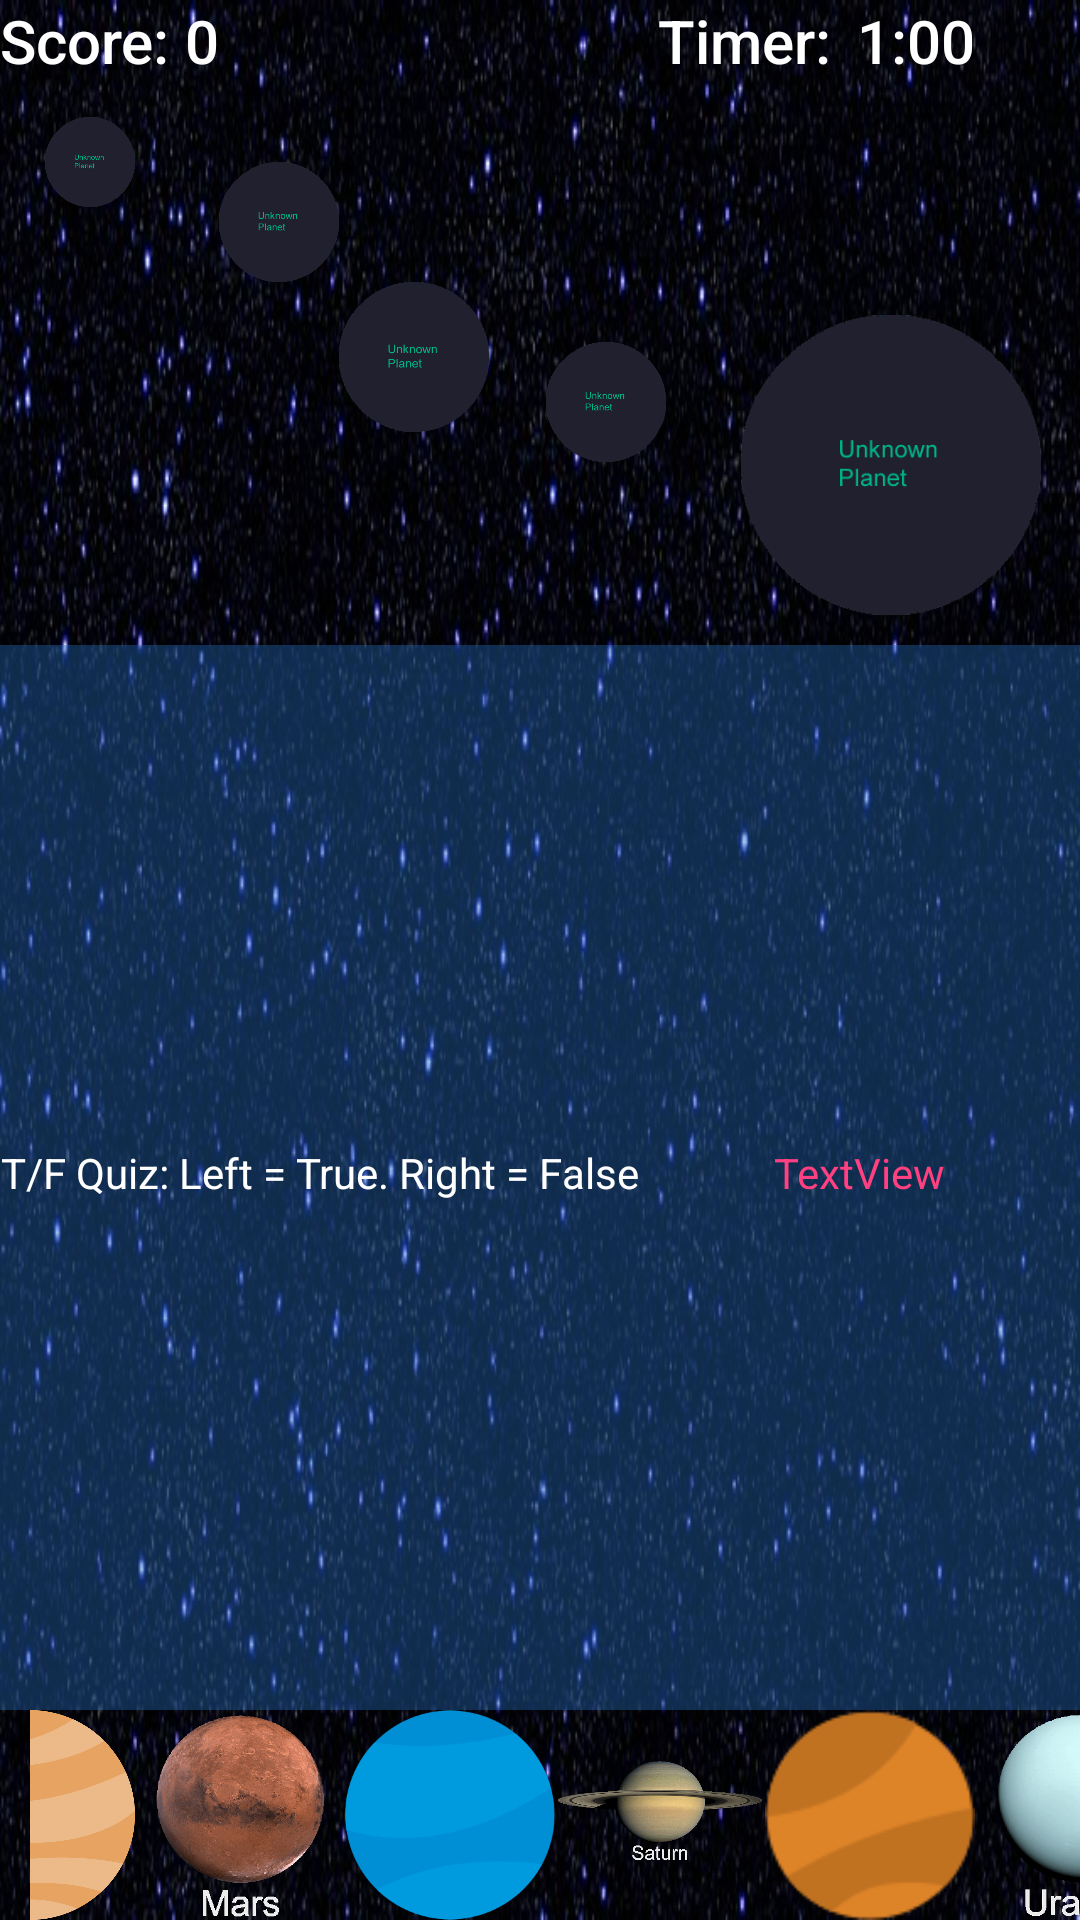

Layout XML and referenced resources for this Android screen:
<!-- AndroidManifest.xml: application theme AppTheme -->
<!-- res/layout/activity_game.xml -->
<?xml version="1.0" encoding="utf-8"?>
<RelativeLayout xmlns:android="http://schemas.android.com/apk/res/android"
    xmlns:app="http://schemas.android.com/apk/res-auto"
    xmlns:tools="http://schemas.android.com/tools"
    android:id="@+id/relativeGame"
    android:layout_width="match_parent"
    android:layout_height="match_parent"
    android:background="@drawable/stars_space"
    android:focusable="true"
    android:orientation="vertical">

    <TextView
        android:id="@+id/currentScore"
        android:layout_width="wrap_content"
        android:layout_height="wrap_content"
        android:layout_alignParentTop="true"
        android:layout_toEndOf="@+id/textView6"
        android:text="0"
        android:textAppearance="@android:style/TextAppearance.Material.Title"
        android:textColor="@android:color/background_light"
        tools:layout_editor_absoluteX="174dp"
        tools:layout_editor_absoluteY="16dp" />

    <TextView
        android:id="@+id/textView6"
        android:layout_width="wrap_content"
        android:layout_height="wrap_content"
        android:layout_alignParentStart="true"
        android:layout_alignParentTop="true"
        android:layout_toEndOf="@+id/linearLayout"
        android:text="Score: "
        android:textAppearance="@android:style/TextAppearance.Material.Title"
        android:textColor="@android:color/background_light"
        tools:layout_editor_absoluteX="174dp"
        tools:layout_editor_absoluteY="16dp" />

    <TextView
        android:id="@+id/textView5"
        android:layout_width="wrap_content"
        android:layout_height="wrap_content"
        android:layout_alignParentEnd="true"
        android:layout_alignParentTop="true"
        android:layout_marginEnd="83dp"
        android:text="Timer:"
        android:textAppearance="@android:style/TextAppearance.Material.Title"
        android:textColor="@android:color/background_light"
        tools:layout_editor_absoluteX="174dp"
        tools:layout_editor_absoluteY="16dp" />

    <TextView
        android:id="@+id/timer"
        android:layout_width="wrap_content"
        android:layout_height="wrap_content"
        android:layout_alignParentEnd="true"
        android:layout_alignParentTop="true"
        android:layout_marginEnd="35dp"
        android:text="1:00"
        android:textAppearance="@android:style/TextAppearance.Material.Title"
        android:textColor="@android:color/background_light"
        tools:layout_editor_absoluteX="174dp"
        tools:layout_editor_absoluteY="16dp" />

    <RelativeLayout
        android:id="@+id/linearLayout"
        android:layout_width="match_parent"
        android:layout_height="wrap_content"
        android:layout_alignParentStart="true"
        android:layout_below="@+id/currentScore"
        android:orientation="horizontal"
        android:paddingBottom="10sp">


        <ImageView
            android:id="@+id/mercuryBlank"
            android:layout_width="30sp"
            android:layout_height="30sp"
            android:layout_alignParentStart="true"
            android:layout_alignParentTop="true"
            android:layout_marginStart="15dp"
            android:layout_marginTop="12dp"
            android:layout_weight="0.00"
            app:srcCompat="@drawable/planet_unknown" />

        <ImageView
            android:id="@+id/venusBlank"
            android:layout_width="40sp"
            android:layout_height="40sp"
            android:layout_alignTop="@+id/mercuryBlank"
            android:layout_marginStart="28dp"
            android:layout_marginTop="15dp"
            android:layout_toEndOf="@+id/mercuryBlank"
            app:srcCompat="@drawable/planet_unknown" />

        <ImageView
            android:id="@+id/earthBlank"
            android:layout_width="50sp"
            android:layout_height="50sp"
            android:layout_below="@+id/venusBlank"
            android:layout_toEndOf="@+id/venusBlank"
            app:srcCompat="@drawable/planet_unknown" />

        <ImageView
            android:id="@+id/marsBlank"
            android:layout_width="40sp"
            android:layout_height="40sp"
            android:layout_below="@+id/uranusBlank"
            android:layout_marginStart="19dp"
            android:layout_toEndOf="@+id/earthBlank"
            app:srcCompat="@drawable/planet_unknown" />

        <ImageView
            android:id="@+id/jupiterBlank"
            android:layout_width="100sp"
            android:layout_height="100sp"
            android:layout_alignTop="@+id/earthBlank"
            android:layout_marginStart="25dp"
            android:layout_marginTop="11dp"
            android:layout_toEndOf="@+id/marsBlank"
            app:srcCompat="@drawable/planet_unknown" />

        <ImageView
            android:id="@+id/saturnBlank"
            android:layout_width="80sp"
            android:layout_height="80sp"
            android:layout_alignBottom="@+id/marsBlank"
            android:layout_marginStart="19dp"
            android:layout_toEndOf="@+id/jupiterBlank"
            app:srcCompat="@drawable/planet_unknown" />

        <ImageView
            android:id="@+id/uranusBlank"
            android:layout_width="60sp"
            android:layout_height="60sp"
            android:layout_alignTop="@+id/venusBlank"
            android:layout_marginStart="24dp"
            android:layout_toEndOf="@+id/saturnBlank"
            app:srcCompat="@drawable/planet_unknown" />

        <ImageView
            android:id="@+id/neptuneBlank"
            android:layout_width="60sp"
            android:layout_height="60sp"
            android:layout_alignBottom="@+id/saturnBlank"
            android:layout_toEndOf="@+id/uranusBlank"
            app:srcCompat="@drawable/planet_unknown" />
    </RelativeLayout>

    <LinearLayout
        android:layout_width="match_parent"
        android:layout_height="wrap_content"
        android:layout_above="@+id/linearLayoutPlanets"
        android:layout_alignParentStart="true"
        android:layout_below="@+id/linearLayout"
        android:background="@color/blue_overlay"
        android:orientation="horizontal"
        android:paddingBottom="3dp"
        android:weightSum="1">

        <TextView
            android:id="@+id/quickQuiz"
            android:layout_width="wrap_content"
            android:layout_height="match_parent"
            android:gravity="center"
            android:text="T/F Quiz: Left = True. Right = False"
            android:textColor="@android:color/background_light" />

        <TextView
            android:id="@+id/tfQuizText"
            android:layout_width="match_parent"
            android:layout_height="match_parent"
            android:gravity="center"
            android:text="TextView"
            android:textColor="@color/colorAccent" />
    </LinearLayout>

    <LinearLayout
        android:id="@+id/linearLayoutPlanets"
        android:layout_width="match_parent"
        android:layout_height="wrap_content"
        android:layout_alignParentBottom="true"
        android:layout_alignParentStart="true"
        android:background="@color/dark_blue_overlay"
        android:gravity="center"
        android:orientation="horizontal"
        android:paddingLeft="10sp"
        android:weightSum="1">

        <ImageView
            android:id="@+id/earth"
            android:layout_width="70sp"
            android:layout_height="70sp"
            app:srcCompat="@drawable/earth" />

        <ImageView
            android:id="@+id/jupiter"
            android:layout_width="70sp"
            android:layout_height="70sp"
            app:srcCompat="@drawable/jupiter" />

        <ImageView
            android:id="@+id/mars"
            android:layout_width="70sp"
            android:layout_height="70sp"
            app:srcCompat="@drawable/mars" />

        <ImageView
            android:id="@+id/neptune"
            android:layout_width="70sp"
            android:layout_height="70sp"
            app:srcCompat="@drawable/neptune" />

        <ImageView
            android:id="@+id/saturn"
            android:layout_width="70sp"
            android:layout_height="70sp"
            app:srcCompat="@drawable/saturn" />

        <ImageView
            android:id="@+id/venus"
            android:layout_width="70sp"
            android:layout_height="70sp"
            app:srcCompat="@drawable/venus" />

        <ImageView
            android:id="@+id/uranus"
            android:layout_width="70sp"
            android:layout_height="70sp"
            app:srcCompat="@drawable/uranus" />

        <ImageView
            android:id="@+id/mercury"
            android:layout_width="70sp"
            android:layout_height="70sp"
            app:srcCompat="@drawable/mercury" />

    </LinearLayout>

</RelativeLayout>
<!-- resources referenced by this layout -->
<resources>
  <color name="blue_overlay">#64286ebd</color>
  <color name="colorAccent">#FF4081</color>
  <!-- drawable earth: png bitmap (drawable, 42985 bytes) -->
  <!-- drawable jupiter: png bitmap (drawable, 138656 bytes) -->
  <!-- drawable mars: png bitmap (drawable, 39397 bytes) -->
  <!-- drawable mercury: png bitmap (drawable, 40130 bytes) -->
  <!-- drawable neptune: png bitmap (drawable, 9419 bytes) -->
  <!-- drawable planet_unknown: png bitmap (drawable, 7028 bytes) -->
  <!-- drawable saturn: png bitmap (drawable, 36613 bytes) -->
  <!-- drawable stars_space: jpg bitmap (drawable, 108469 bytes) -->
  <!-- drawable uranus: png bitmap (drawable, 21007 bytes) -->
  <!-- drawable venus: png bitmap (drawable, 2865 bytes) -->
  <style name="AppTheme" parent="Theme.AppCompat.Light.DarkActionBar">
          
          <item name="colorPrimary">@color/colorPrimary</item>
          <item name="colorPrimaryDark">@color/colorPrimaryDark</item>
          <item name="colorAccent">@color/colorAccent</item>
      </style>
  <color name="colorPrimary">#3F51B5</color>
  <color name="colorPrimaryDark">#303F9F</color>
</resources>
